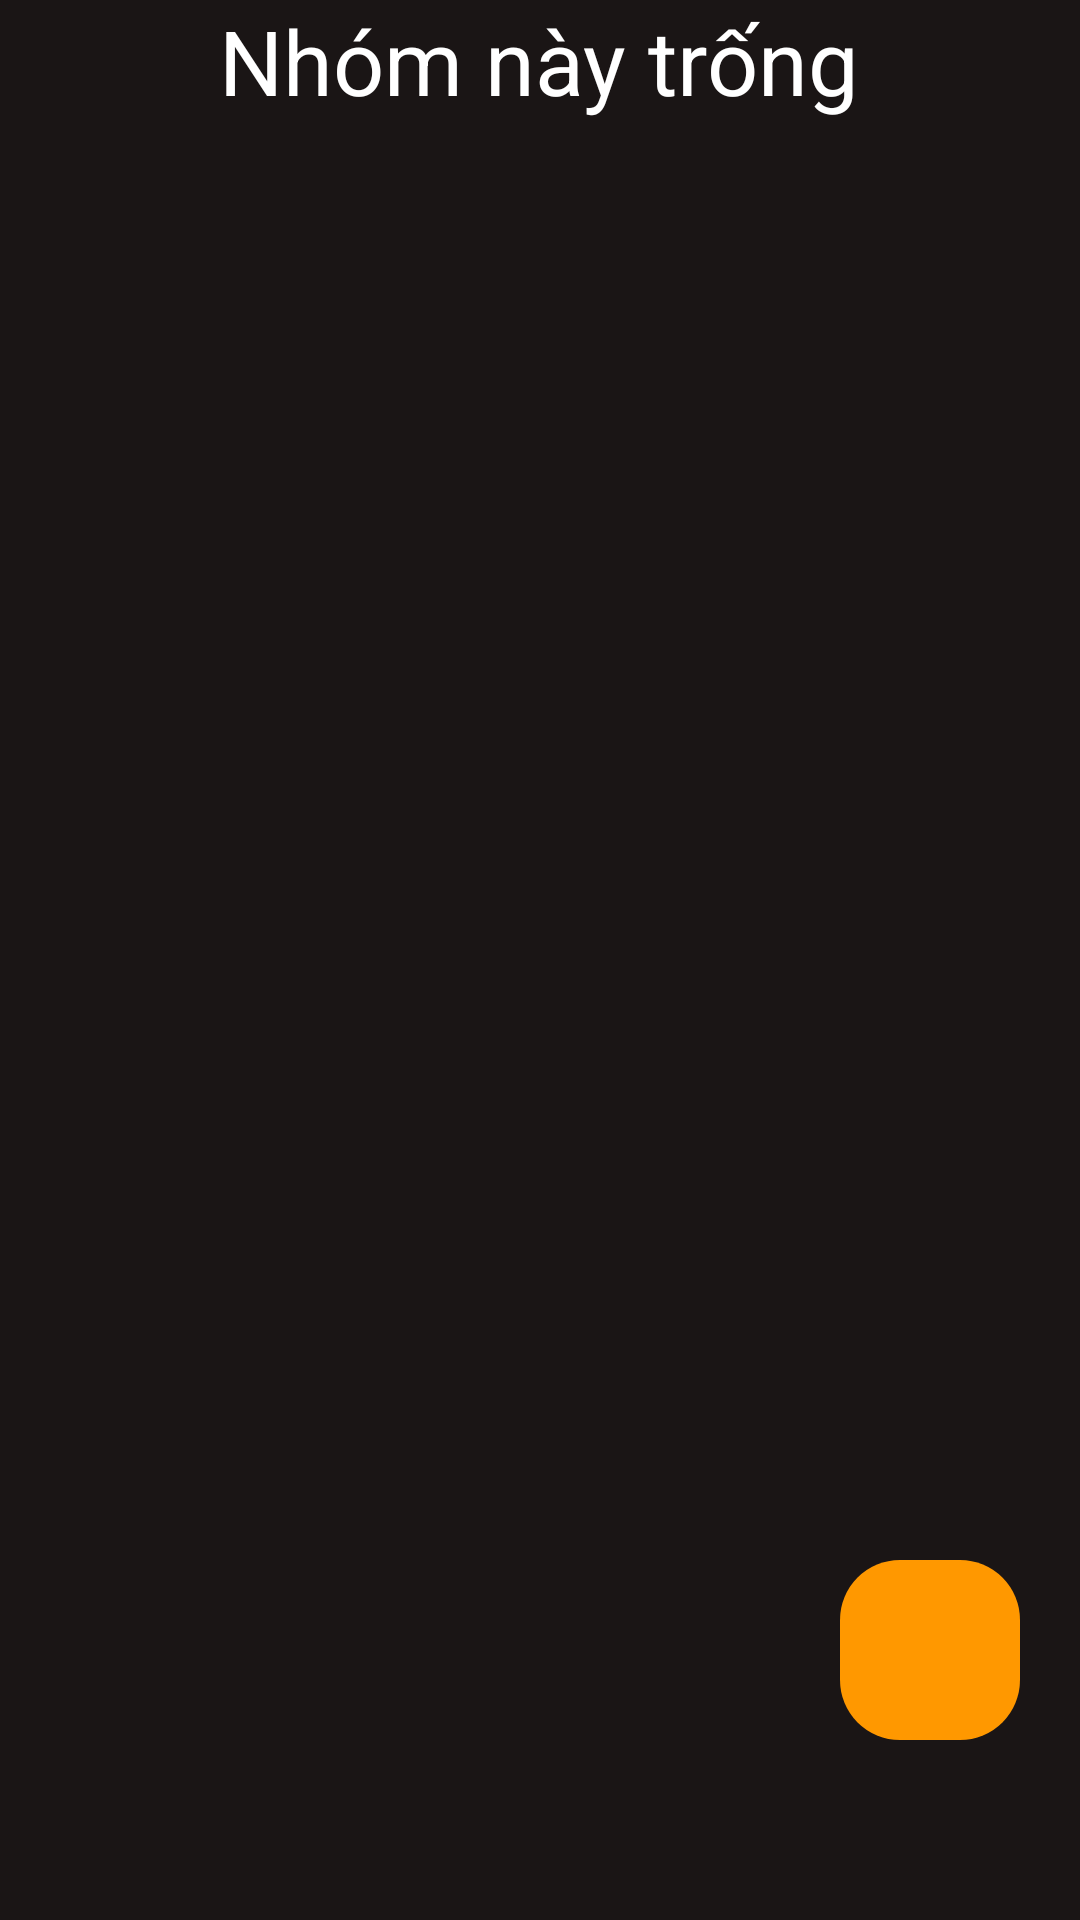

This screen was rendered from an Android layout file. Write that file and the resources it references.
<!-- AndroidManifest.xml: application theme Theme.CloneContacts -->
<!-- res/layout/fragment_user_groups.xml -->
<?xml version="1.0" encoding="utf-8"?>
<LinearLayout xmlns:android="http://schemas.android.com/apk/res/android"
    xmlns:tools="http://schemas.android.com/tools"
    android:id="@+id/fragment_user_groups"
    android:layout_width="match_parent"
    android:layout_height="match_parent"
    android:layout_gravity="bottom|right"
    android:orientation="vertical"
    android:background="@color/black"
    tools:context=".Fragment.GroupsFragment">

    <TextView
        android:id="@+id/user_Groups_NhomNayTrong"
        android:layout_width="wrap_content"
        android:layout_height="wrap_content"
        android:layout_gravity="center"
        android:text="Nhóm này trống"
        android:textColor="@color/white"
        android:textSize="30sp"></TextView>

    <FrameLayout
        android:layout_width="match_parent"
        android:layout_height="match_parent">

        <androidx.recyclerview.widget.RecyclerView
            android:id="@+id/recyclerView_User_Groups"
            android:layout_width="match_parent"
            android:layout_height="match_parent"
            android:layout_margin="10dp">

        </androidx.recyclerview.widget.RecyclerView>

        <LinearLayout
            android:layout_width="wrap_content"
            android:layout_height="wrap_content"
            android:layout_gravity="bottom|right"
            android:layout_marginRight="20dp"
            android:layout_marginBottom="60dp"
            android:orientation="horizontal">

            <ImageView
                android:id="@+id/user_Groups_add"
                android:layout_width="60dp"
                android:layout_height="60dp"
                android:layout_gravity="bottom|right"
                android:layout_marginLeft="50dp"
                android:background="@drawable/bovuong"
                android:padding="15dp"
                android:src="@drawable/add_24dp_e8eaed_fill0_wght400_grad0_opsz24" />
        </LinearLayout>
    </FrameLayout>

</LinearLayout>
<!-- resources referenced by this layout -->
<resources>
  <color name="black">#1A1515</color>
  <color name="white">#FFFFFFFF</color>
  <!-- drawable bovuong (drawable) -->
  <?xml version="1.0" encoding="utf-8"?>
  <shape xmlns:android="http://schemas.android.com/apk/res/android"
      android:shape="rectangle">
  <solid android:color="#FF9800"></solid>
  <corners
      android:radius="20dp"></corners>
  </shape>
  <style name="Theme.CloneContacts" parent="Base.Theme.CloneContacts" />
  <style name="Base.Theme.CloneContacts" parent="Theme.Material3.Dark.NoActionBar">
          
          <item name="android:windowBackground">#000000</item>
          
          <item name="android:windowFullscreen">true</item>
          <item name="android:fitsSystemWindows">false</item>
      </style>
</resources>
